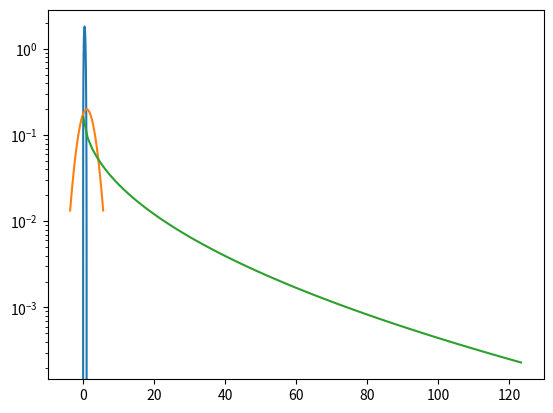

This chart was generated by the following Python code:
import numpy as np
import matplotlib.pyplot as plt
import scipy.stats as st
from scipy.stats import norm, multinomial, beta

# 1. Soru;
a, b = 2.5, 3.1
mean, var, skew, kurt = beta.stats(a, b, moments='mvsk')
x = np.linspace(beta.ppf(0, a, b), beta.ppf(1, a, b), 100)
plt.plot(x, beta.pdf(x, a, b))
plt.show()  # Resim çıktısına bak.
r = beta.rvs(a, b, size=10)
print(r)  # dizi çıktısına bak.

# 2. Soru;
mu = 1
sigma = 2
mean, var = norm.stats(loc=mu, scale=sigma, moments='mv')
x = np.linspace(norm.ppf(0.01, mu, sigma), norm.ppf(0.99, mu, sigma), 100)
plt.plot(x, norm.pdf(x, mu, sigma))
plt.show()

# 3. Soru;
p = np.ones(6) / 6
sonuc1 = multinomial.pmf([6, 0, 0, 0, 0, 0], n=6, p=p)
sonuc2 = multinomial.rvs(n=100, p=p, size=5)
print(sonuc1)  # 1. Çıktıya bak.
print(sonuc2)  # 2. Çıktıya bak.


# 4. Soru;
class mr_p_solver_dist(st.rv_continuous):
    def _pdf(self, x, a1, a2, b1, b2):
        return 1 / (2 * (a1 * b1 + a2 * b2)) * (b1 * np.exp(-np.sqrt(x / a1)) + b2 * np.exp(-np.sqrt(x / a2)))


my_rv = mr_p_solver_dist(a=0, b=np.inf)

a1, a2, b1, b2 = 2, 3, 1, 2
x = np.linspace(my_rv.ppf(0.01, a1, a2, b1, b2), my_rv.ppf(0.99, a1, a2, b1, b2), 100)
y = my_rv.pdf(x, a1, a2, b1, b2)
plt.plot(x, y)
plt.semilogy()
plt.show()
